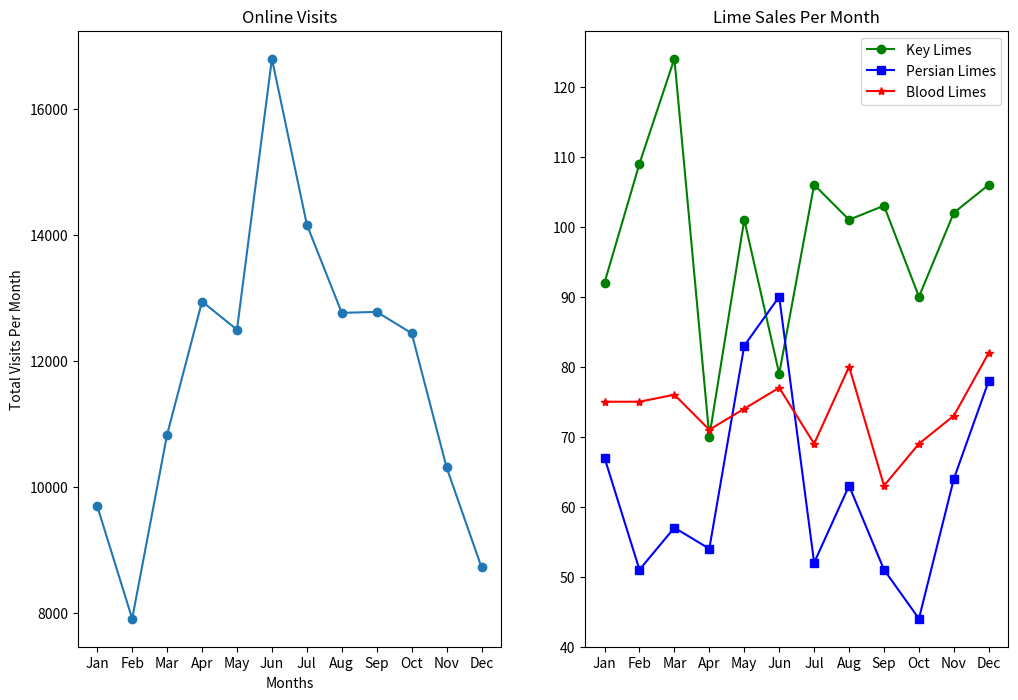

Recreate this plot in Python.
from matplotlib import pyplot as plt

months = ["Jan", "Feb", "Mar", "Apr", "May", "Jun", "Jul", "Aug", "Sep", "Oct", "Nov", "Dec"]

visits_per_month = [9695, 7909, 10831, 12942, 12495, 16794, 14161, 12762, 12777, 12439, 10309, 8724]

# numbers of limes of different species sold each month
key_limes_per_month = [92.0, 109.0, 124.0, 70.0, 101.0, 79.0, 106.0, 101.0, 103.0, 90.0, 102.0, 106.0]
persian_limes_per_month = [67.0, 51.0, 57.0, 54.0, 83.0, 90.0, 52.0, 63.0, 51.0, 44.0, 64.0, 78.0]
blood_limes_per_month = [75.0, 75.0, 76.0, 71.0, 74.0, 77.0, 69.0, 80.0, 63.0, 69.0, 73.0, 82.0]


# create your figure here
plt.figure(figsize=(12,8))
x_values = range(len(months))

#Setting up the first subplot
ax1 = plt.subplot(1, 2, 1)
plt.plot(x_values, visits_per_month, marker='o')
plt.xlabel('Months')
ax1.set_xticks(x_values)
ax1.set_xticklabels(months)
plt.ylabel('Total Visits Per Month')
plt.title('Online Visits')

#Setting up the second subplot
ax2 = plt.subplot(1, 2, 2)
plt.plot(x_values, key_limes_per_month, color='green', marker='o')
plt.plot(x_values, persian_limes_per_month, color='blue', marker='s')
plt.plot(x_values, blood_limes_per_month, color='red', marker='*')
ax2.set_xticks(x_values)
ax2.set_xticklabels(months)
plt.legend(['Key Limes','Persian Limes', 'Blood Limes'], loc=1)
plt.title('Lime Sales Per Month')

plt.savefig('sublime_limes_line_graphs.png')
plt.show()
